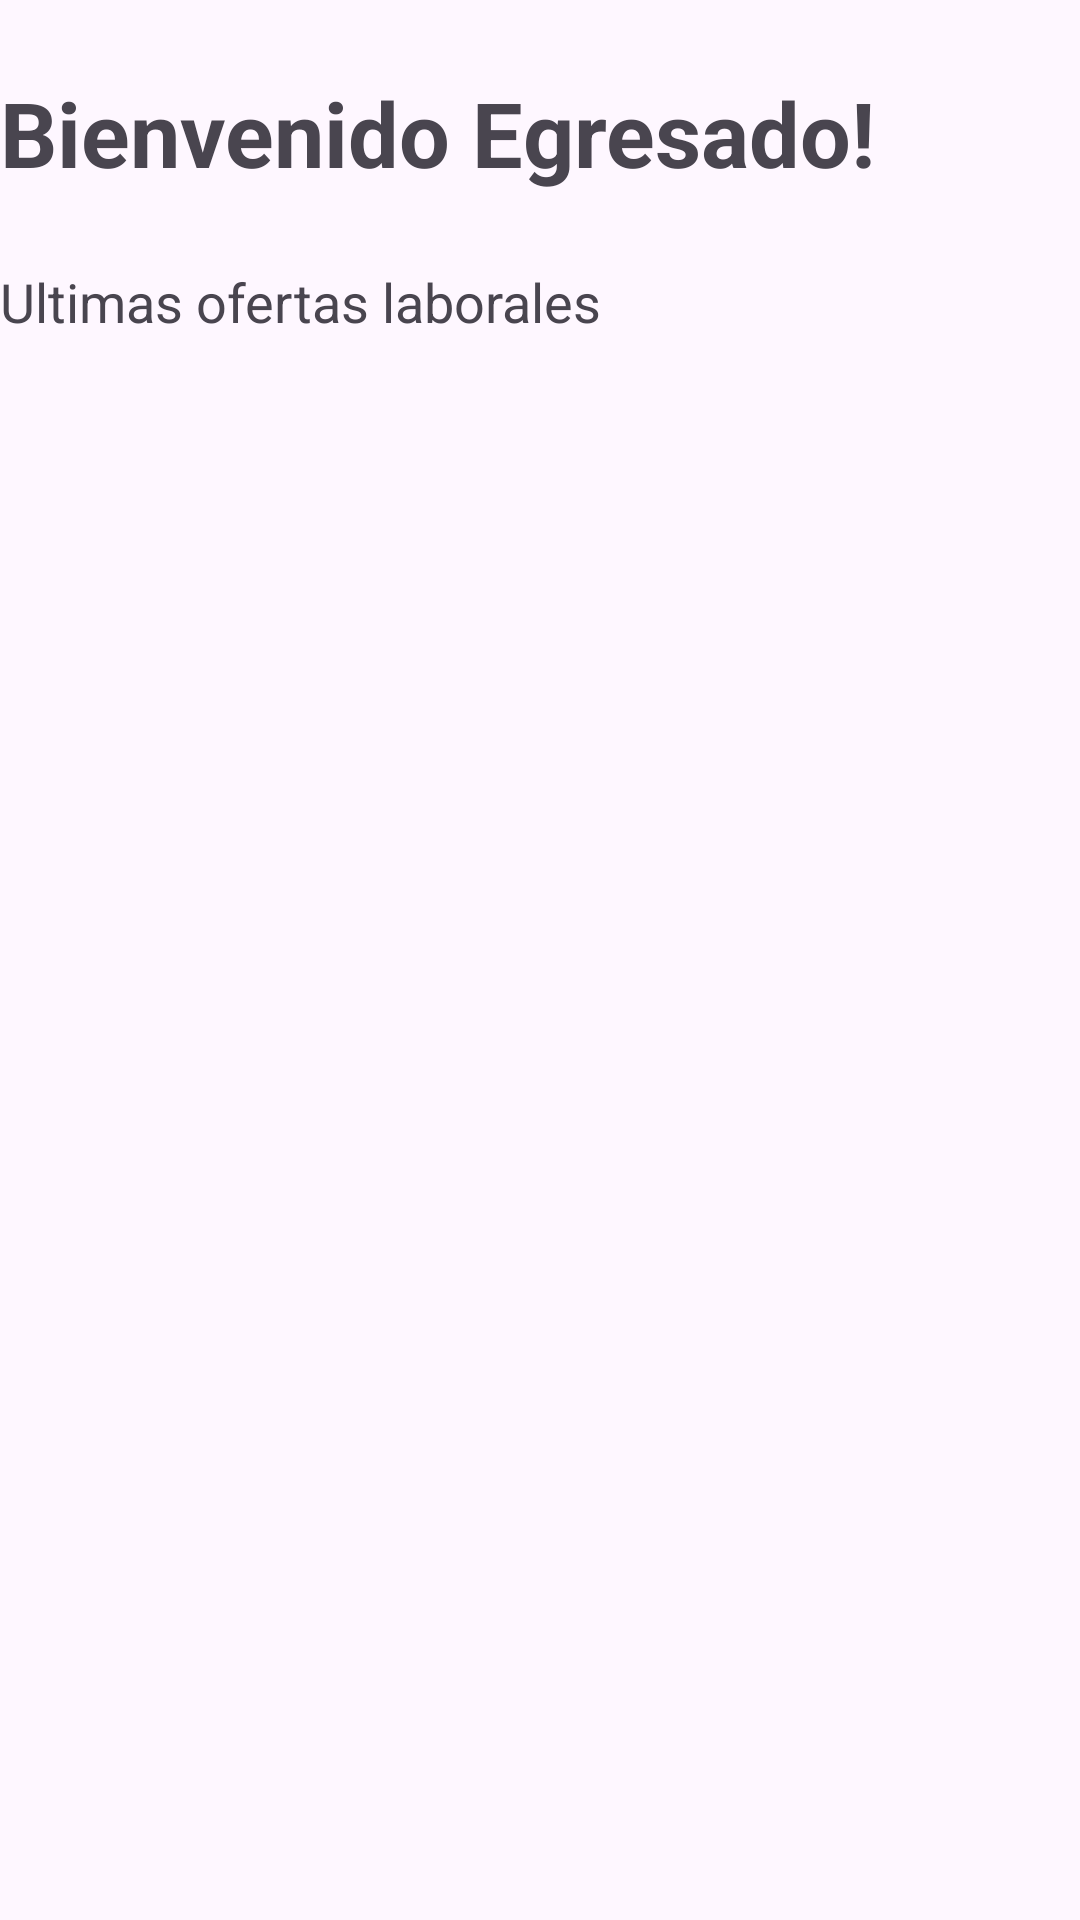

Produce the Android XML layout that renders to this screen, including the resource entries it uses.
<!-- AndroidManifest.xml: application theme Theme.IUBEgresados -->
<!-- res/layout/fragment_home.xml -->
<?xml version="1.0" encoding="utf-8"?>
<FrameLayout xmlns:android="http://schemas.android.com/apk/res/android"
    xmlns:app="http://schemas.android.com/apk/res-auto"
    xmlns:tools="http://schemas.android.com/tools"
    android:layout_width="match_parent"
    android:layout_height="match_parent"
    android:layout_margin="16dp"
    android:backgroundTint="@color/background_color"
    tools:context=".ui.fragments.HomeFragment">

    
    <LinearLayout
        android:layout_width="match_parent"
        android:layout_height="match_parent"
        android:backgroundTint="@color/background_color"
        android:orientation="vertical">

        <TextView
            android:id="@+id/homeTitleText"
            android:layout_width="match_parent"
            android:layout_height="wrap_content"
            android:layout_marginTop="24dp"
            android:text="Bienvenido Egresado!"
            android:textSize="30dp"
            android:textStyle="bold" />

        <TextView
            android:id="@+id/textView2"
            android:layout_width="wrap_content"
            android:layout_height="wrap_content"
            android:layout_marginTop="24dp"
            android:text="Ultimas ofertas laborales"
            android:textSize="18sp" />

        <androidx.recyclerview.widget.RecyclerView
            android:id="@+id/jobOfferRecycler"
            android:layout_width="match_parent"
            android:layout_height="match_parent"
            android:layout_marginTop="15dp"
            app:layoutManager="LinearLayoutManager" />
    </LinearLayout>

    <LinearLayout
        android:layout_width="match_parent"
        android:layout_height="match_parent"
        android:orientation="vertical"></LinearLayout>


</FrameLayout>
<!-- resources referenced by this layout -->
<resources>
  <color name="background_color">#FF040711</color>
  <style name="Theme.IUBEgresados" parent="Base.Theme.IUBEgresados" />
  <style name="Base.Theme.IUBEgresados" parent="Theme.Material3.DayNight.NoActionBar">
          
          
      </style>
</resources>
